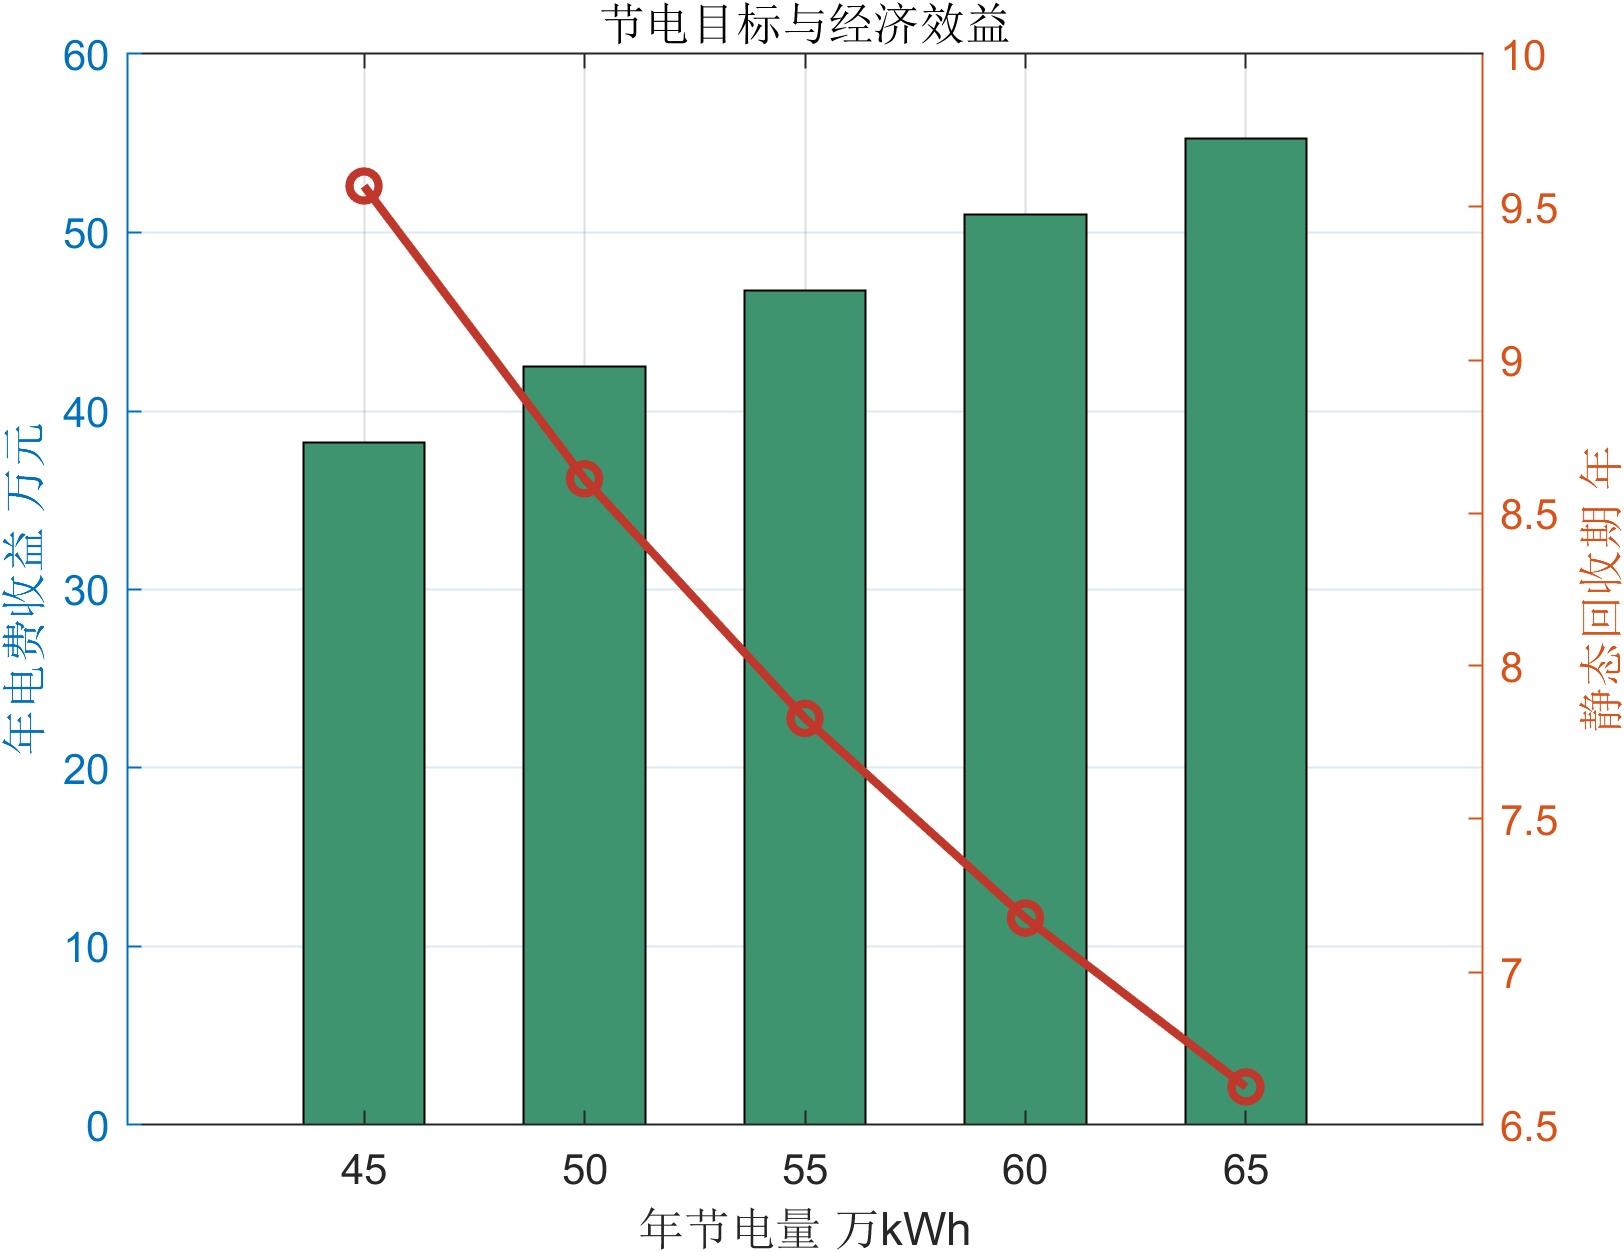

The data file committed next to this chart (first rows):
年节电量_万kWh, 年电费收益_万元, 年碳减排量_吨, 静态回收期_年
45, 38.25, 238.8, 9.569
50, 42.5, 265.3, 8.612
55, 46.75, 291.8, 7.829
60, 51, 318.4, 7.176
65, 55.25, 344.9, 6.624
